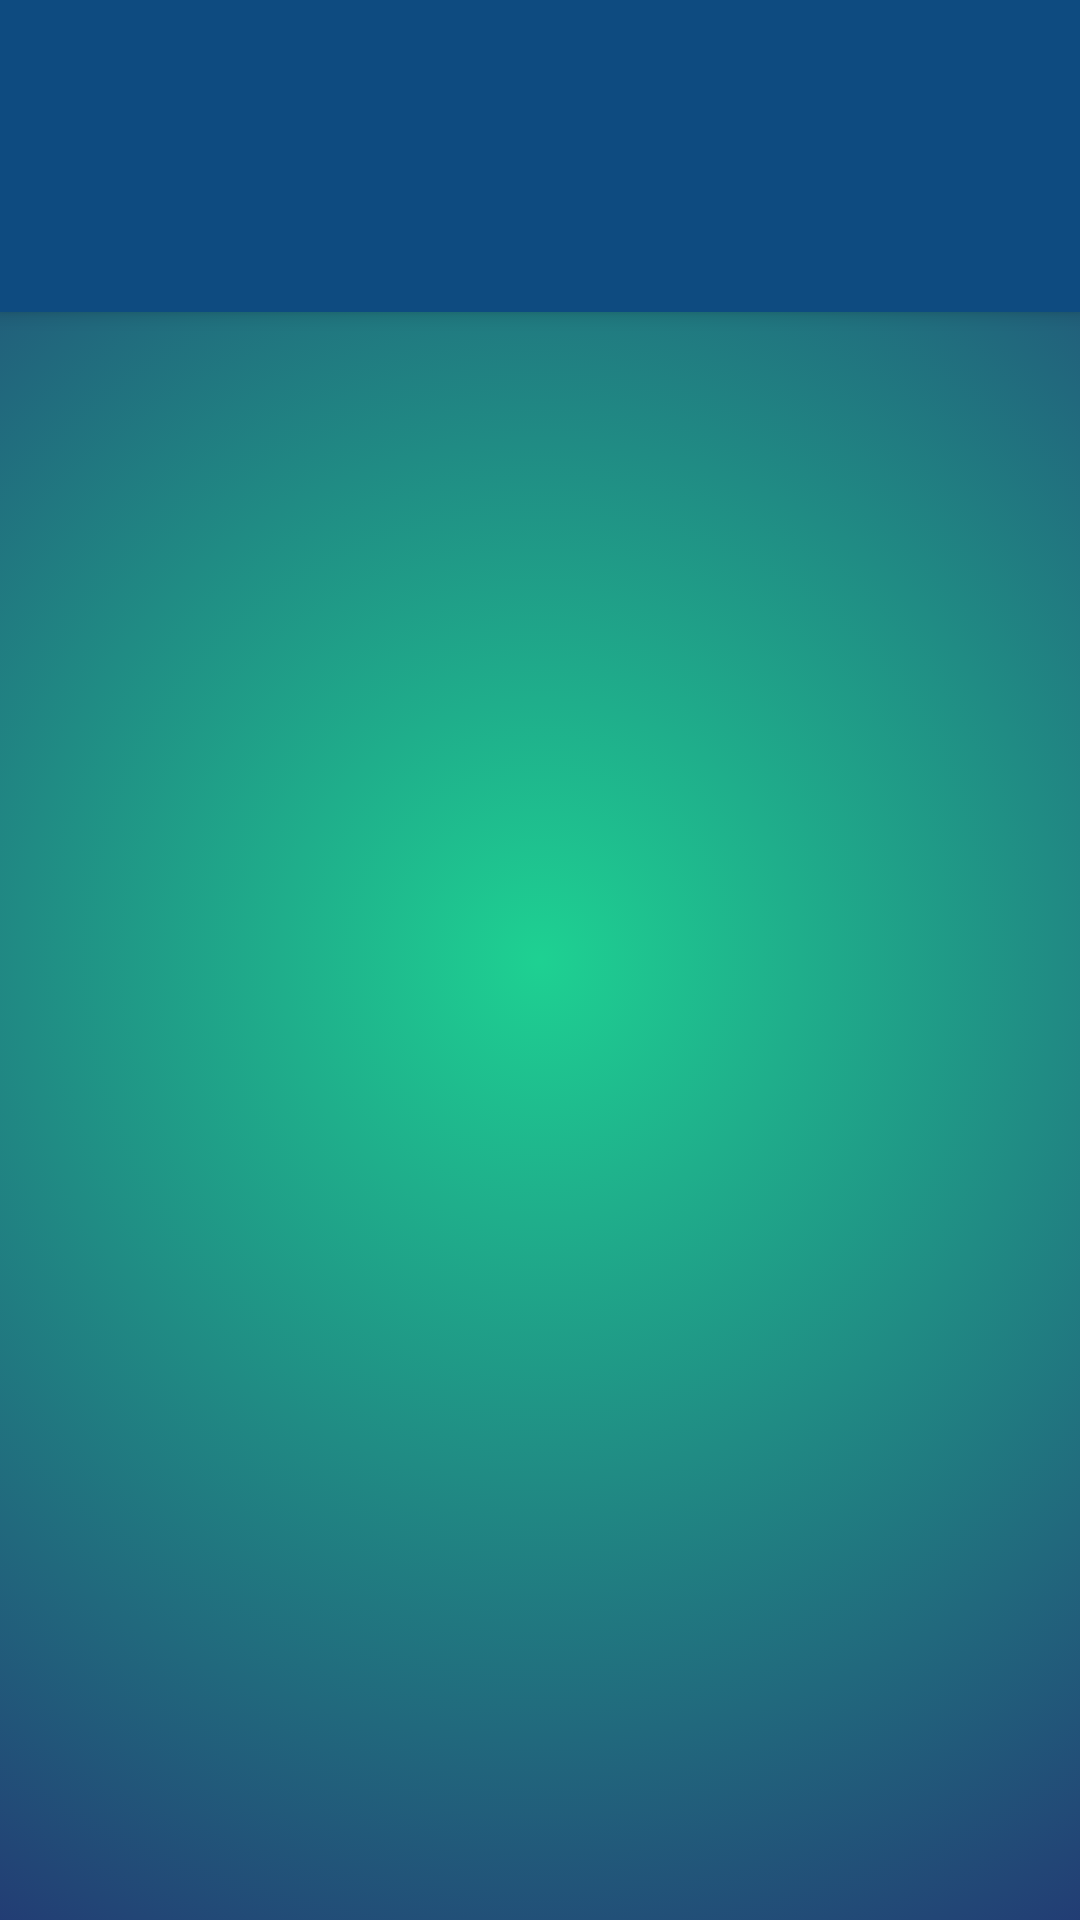

Produce the Android XML layout that renders to this screen, including the resource entries it uses.
<!-- AndroidManifest.xml: application theme AppTheme -->
<!-- res/layout/activity_host.xml -->
<?xml version="1.0" encoding="utf-8"?>
<android.support.design.widget.CoordinatorLayout
    xmlns:android="http://schemas.android.com/apk/res/android"
    xmlns:app="http://schemas.android.com/apk/res-auto"
    xmlns:tools="http://schemas.android.com/tools"
    android:id="@+id/main_content"
    android:layout_width="match_parent"
    android:layout_height="match_parent"
    android:background="?attr/backgroundcolor"
    tools:context="com.bignerdranch.android.suicidepreventionapp.Counselor.TabbedActivity">

    <android.support.design.widget.AppBarLayout
        android:id="@+id/appbar"
        android:layout_width="match_parent"
        android:layout_height="wrap_content"
        android:paddingTop="@dimen/appbar_padding_top"
        android:theme="@style/AppTheme.AppBarOverlay">

        <android.support.v7.widget.Toolbar
            android:id="@+id/toolbar"
            android:layout_width="match_parent"
            android:layout_height="?attr/actionBarSize"
            android:background="?attr/colorPrimary"
            app:layout_scrollFlags="scroll|enterAlways"
            app:popupTheme="@style/AppTheme.PopupOverlay">

        </android.support.v7.widget.Toolbar>

        <android.support.design.widget.TabLayout
            android:id="@+id/tabs"
            android:layout_width="match_parent"
            android:layout_height="wrap_content"/>

    </android.support.design.widget.AppBarLayout>

    <android.support.v4.view.ViewPager
        android:id="@+id/container_host"
        android:layout_width="match_parent"
        android:layout_height="match_parent"
        app:layout_behavior="@string/appbar_scrolling_view_behavior"/>



</android.support.design.widget.CoordinatorLayout>
<!-- resources referenced by this layout -->
<resources>
  <style name="AppTheme.AppBarOverlay" parent="ThemeOverlay.AppCompat.Dark.ActionBar" />
  <style name="AppTheme.PopupOverlay" parent="ThemeOverlay.AppCompat.Light" />
  <style name="AppTheme" parent="Theme.AppCompat.Light.DarkActionBar">
          <item name="colorPrimary">#0E4B80</item>
          <item name="colorPrimaryDark">#0C3E69</item>
          <item name="colorAccent">#D3CFCF</item>
          <item name="backgroundcolor">@drawable/gradient</item>
          <item name="cardbackground">#ffffff</item>
          <item name="textcolor">#FFFFFF</item>
          <item name="tintcolor">#000000</item>
          <item name="buttoncolor">#08A26F</item>
          <item name="buttontextcolor">#FFFFFF</item>
          <item name="android:windowAnimationStyle">@style/WindowAnimationTransition</item>
      </style>
  <!-- drawable gradient (drawable) -->
  <?xml version="1.0" encoding="utf-8"?>
  
  <selector xmlns:android="http://schemas.android.com/apk/res/android">
      <item>
          <shape>
              <gradient
                  android:gradientRadius="120%p"
                  android:startColor="#1ED192"
                  android:endColor="#23236F"
                  android:type="radial" />
          </shape>
      </item>
  </selector>
  <style name="WindowAnimationTransition">
          <item name="android:windowEnterAnimation">@android:anim/fade_in</item>
          <item name="android:windowExitAnimation">@android:anim/fade_out</item>
      </style>
</resources>
